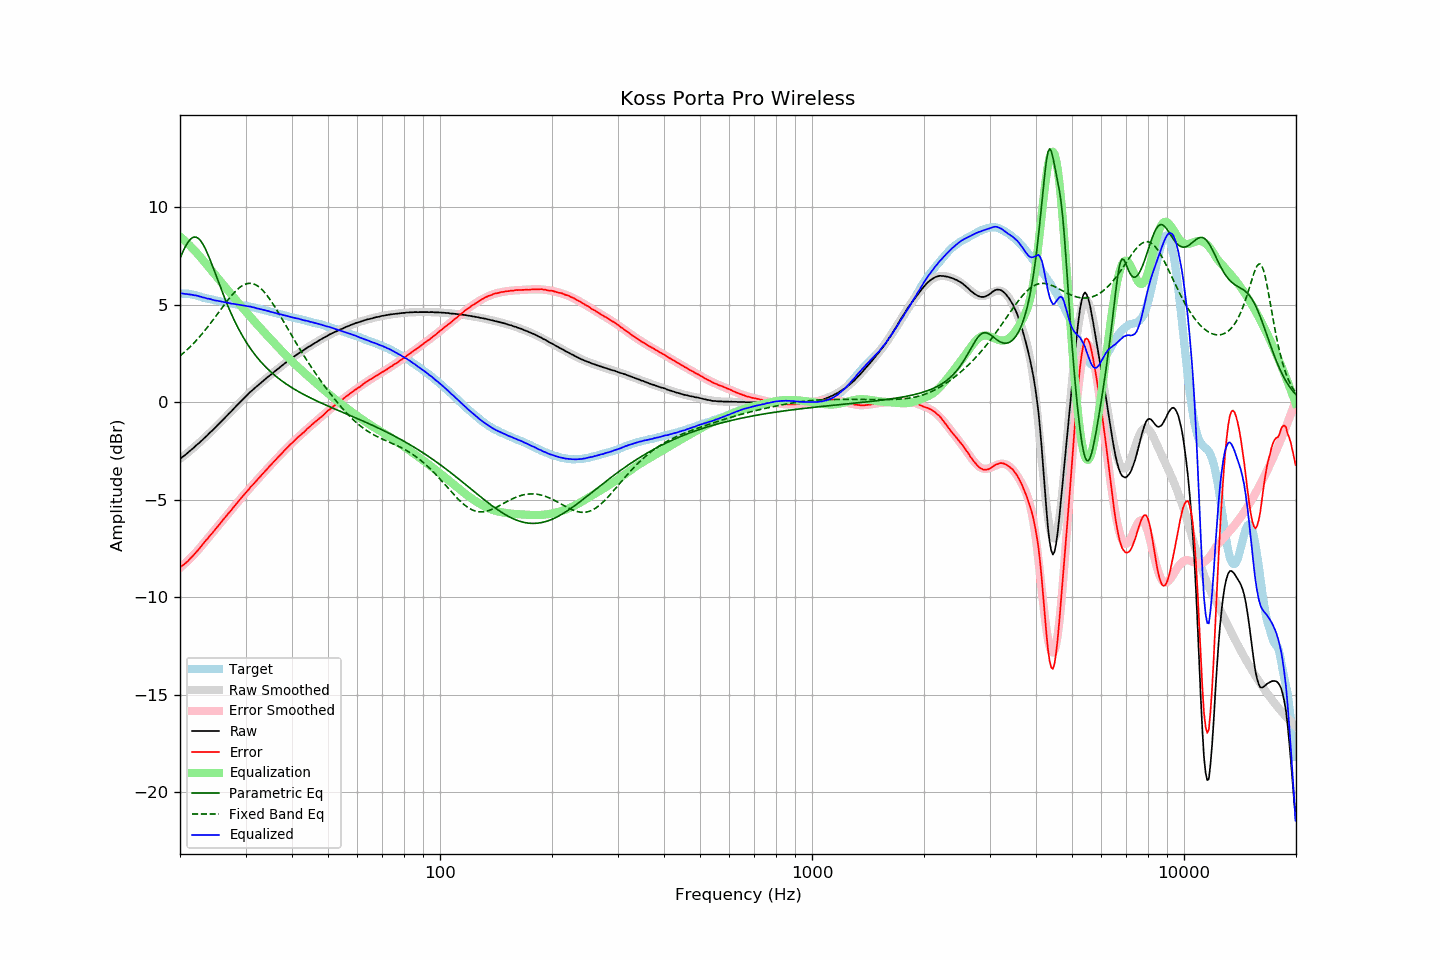

The data file committed next to this chart (first rows):
frequency, raw, error, smoothed, error_smoothed, equalization, parametric_eq, fixed_band_eq, equalized_raw, equalized_smoothed, target
20.00, -2.90, -8.46, -2.91, -8.50, 8.50, 7.37, 2.37, 5.59, 5.59, 5.56
20.20, -2.84, -8.40, -2.85, -8.42, 8.42, 7.57, 2.44, 5.58, 5.58, 5.56
20.40, -2.78, -8.34, -2.78, -8.35, 8.35, 7.75, 2.51, 5.57, 5.57, 5.56
20.61, -2.72, -8.28, -2.71, -8.27, 8.27, 7.92, 2.58, 5.55, 5.56, 5.56
20.81, -2.65, -8.21, -2.65, -8.20, 8.20, 8.07, 2.66, 5.54, 5.55, 5.56
21.02, -2.58, -8.14, -2.58, -8.12, 8.12, 8.20, 2.73, 5.53, 5.54, 5.56
21.23, -2.51, -8.05, -2.51, -8.03, 8.03, 8.31, 2.81, 5.52, 5.52, 5.54
21.44, -2.44, -7.97, -2.44, -7.95, 7.95, 8.39, 2.90, 5.51, 5.51, 5.53
21.66, -2.37, -7.88, -2.37, -7.87, 7.87, 8.44, 2.98, 5.49, 5.50, 5.51
21.87, -2.30, -7.79, -2.30, -7.78, 7.78, 8.47, 3.06, 5.48, 5.48, 5.49
22.09, -2.22, -7.70, -2.23, -7.69, 7.69, 8.46, 3.15, 5.47, 5.47, 5.48
22.31, -2.15, -7.60, -2.15, -7.60, 7.60, 8.42, 3.24, 5.45, 5.45, 5.45
22.54, -2.08, -7.51, -2.08, -7.51, 7.51, 8.35, 3.34, 5.42, 5.43, 5.43
22.76, -2.00, -7.41, -2.00, -7.41, 7.41, 8.25, 3.43, 5.41, 5.40, 5.41
22.99, -1.93, -7.31, -1.93, -7.31, 7.31, 8.13, 3.53, 5.38, 5.38, 5.38
23.22, -1.85, -7.20, -1.85, -7.21, 7.21, 7.99, 3.63, 5.36, 5.36, 5.34
23.45, -1.77, -7.09, -1.77, -7.11, 7.11, 7.82, 3.73, 5.34, 5.34, 5.32
23.69, -1.70, -7.02, -1.70, -7.01, 7.01, 7.64, 3.83, 5.31, 5.32, 5.31
23.92, -1.61, -6.90, -1.62, -6.91, 6.91, 7.45, 3.94, 5.30, 5.30, 5.29
24.16, -1.53, -6.81, -1.54, -6.81, 6.81, 7.24, 4.05, 5.28, 5.28, 5.28
24.40, -1.46, -6.72, -1.46, -6.71, 6.71, 7.03, 4.15, 5.25, 5.26, 5.26
24.65, -1.38, -6.62, -1.38, -6.61, 6.61, 6.81, 4.26, 5.23, 5.24, 5.24
24.89, -1.30, -6.52, -1.30, -6.51, 6.51, 6.59, 4.37, 5.21, 5.22, 5.22
25.14, -1.21, -6.42, -1.21, -6.42, 6.42, 6.37, 4.49, 5.20, 5.20, 5.21
25.39, -1.13, -6.32, -1.13, -6.32, 6.32, 6.15, 4.60, 5.19, 5.19, 5.19
25.65, -1.05, -6.23, -1.05, -6.22, 6.22, 5.93, 4.71, 5.17, 5.17, 5.18
25.91, -0.96, -6.11, -0.96, -6.12, 6.12, 5.71, 4.82, 5.16, 5.15, 5.14
26.16, -0.88, -6.01, -0.88, -6.02, 6.02, 5.50, 4.93, 5.14, 5.14, 5.13
26.43, -0.79, -5.91, -0.80, -5.92, 5.92, 5.29, 5.04, 5.12, 5.12, 5.12
26.69, -0.71, -5.81, -0.71, -5.82, 5.82, 5.09, 5.15, 5.10, 5.10, 5.10
26.96, -0.62, -5.71, -0.63, -5.71, 5.71, 4.89, 5.26, 5.09, 5.09, 5.09
27.23, -0.54, -5.62, -0.54, -5.61, 5.61, 4.70, 5.36, 5.07, 5.07, 5.08
27.50, -0.46, -5.53, -0.45, -5.51, 5.51, 4.51, 5.46, 5.05, 5.06, 5.07
27.77, -0.37, -5.42, -0.37, -5.42, 5.42, 4.33, 5.55, 5.05, 5.05, 5.04
28.05, -0.28, -5.31, -0.28, -5.32, 5.32, 4.16, 5.64, 5.04, 5.03, 5.03
28.33, -0.20, -5.21, -0.20, -5.22, 5.22, 3.99, 5.73, 5.02, 5.02, 5.01
28.62, -0.11, -5.11, -0.11, -5.12, 5.12, 3.83, 5.80, 5.01, 5.00, 5.00
28.90, -0.03, -5.02, -0.03, -5.02, 5.02, 3.67, 5.87, 4.99, 4.99, 4.99
29.19, 0.05, -4.92, 0.05, -4.92, 4.92, 3.52, 5.93, 4.97, 4.98, 4.97
29.48, 0.14, -4.83, 0.14, -4.83, 4.83, 3.38, 5.99, 4.97, 4.96, 4.96
29.78, 0.22, -4.74, 0.22, -4.73, 4.73, 3.24, 6.03, 4.95, 4.95, 4.95
30.08, 0.30, -4.64, 0.30, -4.64, 4.64, 3.10, 6.06, 4.93, 4.93, 4.94
30.38, 0.38, -4.54, 0.38, -4.54, 4.54, 2.97, 6.08, 4.92, 4.92, 4.92
30.68, 0.46, -4.45, 0.46, -4.45, 4.45, 2.85, 6.09, 4.90, 4.90, 4.91
30.99, 0.55, -4.34, 0.53, -4.35, 4.35, 2.73, 6.09, 4.90, 4.89, 4.88
31.30, 0.61, -4.26, 0.61, -4.26, 4.26, 2.61, 6.08, 4.87, 4.87, 4.87
31.61, 0.69, -4.17, 0.68, -4.17, 4.17, 2.50, 6.05, 4.86, 4.85, 4.86
31.93, 0.76, -4.08, 0.76, -4.08, 4.08, 2.40, 6.02, 4.83, 4.83, 4.84
32.24, 0.82, -3.98, 0.83, -3.98, 3.98, 2.29, 5.97, 4.80, 4.81, 4.80
32.57, 0.90, -3.89, 0.90, -3.89, 3.89, 2.19, 5.92, 4.79, 4.79, 4.79
32.89, 0.97, -3.81, 0.97, -3.80, 3.80, 2.10, 5.85, 4.77, 4.77, 4.78
33.22, 1.04, -3.71, 1.04, -3.71, 3.71, 2.01, 5.77, 4.75, 4.75, 4.75
33.55, 1.11, -3.62, 1.11, -3.62, 3.62, 1.92, 5.68, 4.73, 4.73, 4.73
33.89, 1.18, -3.53, 1.18, -3.53, 3.53, 1.83, 5.59, 4.71, 4.71, 4.71
34.23, 1.25, -3.44, 1.25, -3.44, 3.44, 1.75, 5.49, 4.69, 4.69, 4.69
34.57, 1.32, -3.34, 1.31, -3.35, 3.35, 1.67, 5.38, 4.67, 4.67, 4.66
34.92, 1.38, -3.26, 1.38, -3.26, 3.26, 1.59, 5.26, 4.64, 4.64, 4.64
35.27, 1.45, -3.18, 1.45, -3.17, 3.17, 1.51, 5.14, 4.62, 4.62, 4.62
35.62, 1.52, -3.08, 1.52, -3.08, 3.08, 1.44, 5.01, 4.60, 4.60, 4.60
35.97, 1.58, -3.00, 1.58, -3.00, 3.00, 1.37, 4.88, 4.58, 4.58, 4.58
... 635 more rows
